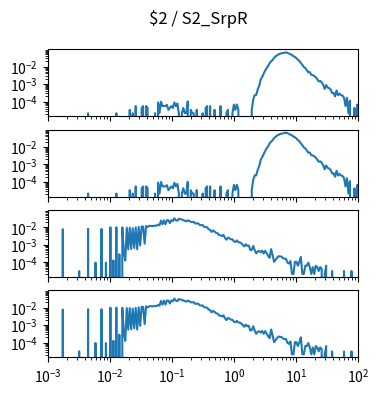

Write the Python code that produced this figure. (Note: this script raises an exception after producing the figure.)
import matplotlib.pyplot as plt
import numpy as np

num_plots = 4

fig, ax = plt.subplots(num_plots, 1, sharex=True, sharey=True)
fig.set_size_inches(4, 1*num_plots)

fig.suptitle("$2 / S2_SrpR")

for a in ax:
    a.set_xscale('log')
    a.set_yscale('log')
    a.set_xlim(1.000000e-03, 1.000000e+02)

ax[0].plot([1.000000e-03,1.056818e-03,1.116863e-03,1.180321e-03,1.247384e-03,1.318257e-03,1.393157e-03,1.472313e-03,1.555966e-03,1.644372e-03,1.737801e-03,1.836538e-03,1.940886e-03,2.051162e-03,2.167704e-03,2.290868e-03,2.421029e-03,2.558586e-03,2.703958e-03,2.857591e-03,3.019952e-03,3.191538e-03,3.372873e-03,3.564511e-03,3.767038e-03,3.981072e-03,4.207266e-03,4.446313e-03,4.698941e-03,4.965923e-03,5.248075e-03,5.546257e-03,5.861382e-03,6.194411e-03,6.546362e-03,6.918310e-03,7.311391e-03,7.726806e-03,8.165824e-03,8.629785e-03,9.120108e-03,9.638290e-03,1.018591e-02,1.076465e-02,1.137627e-02,1.202264e-02,1.270574e-02,1.342765e-02,1.419058e-02,1.499685e-02,1.584893e-02,1.674943e-02,1.770109e-02,1.870682e-02,1.976970e-02,2.089296e-02,2.208005e-02,2.333458e-02,2.466039e-02,2.606154e-02,2.754229e-02,2.910717e-02,3.076097e-02,3.250873e-02,3.435579e-02,3.630781e-02,3.837072e-02,4.055085e-02,4.285485e-02,4.528976e-02,4.786301e-02,5.058247e-02,5.345644e-02,5.649370e-02,5.970353e-02,6.309573e-02,6.668068e-02,7.046931e-02,7.447320e-02,7.870458e-02,8.317638e-02,8.790225e-02,9.289664e-02,9.817479e-02,1.037528e-01,1.096478e-01,1.158777e-01,1.224616e-01,1.294196e-01,1.367729e-01,1.445440e-01,1.527566e-01,1.614359e-01,1.706082e-01,1.803018e-01,1.905461e-01,2.013724e-01,2.128139e-01,2.249055e-01,2.376840e-01,2.511886e-01,2.654606e-01,2.805434e-01,2.964831e-01,3.133286e-01,3.311311e-01,3.499452e-01,3.698282e-01,3.908409e-01,4.130475e-01,4.365158e-01,4.613176e-01,4.875285e-01,5.152286e-01,5.445027e-01,5.754399e-01,6.081350e-01,6.426877e-01,6.792036e-01,7.177943e-01,7.585776e-01,8.016781e-01,8.472274e-01,8.953648e-01,9.462372e-01,1.000000e+00,1.056818e+00,1.116863e+00,1.180321e+00,1.247384e+00,1.318257e+00,1.393157e+00,1.472313e+00,1.555966e+00,1.644372e+00,1.737801e+00,1.836538e+00,1.940886e+00,2.051162e+00,2.167704e+00,2.290868e+00,2.421029e+00,2.558586e+00,2.703958e+00,2.857591e+00,3.019952e+00,3.191538e+00,3.372873e+00,3.564511e+00,3.767038e+00,3.981072e+00,4.207266e+00,4.446313e+00,4.698941e+00,4.965923e+00,5.248075e+00,5.546257e+00,5.861382e+00,6.194411e+00,6.546362e+00,6.918310e+00,7.311391e+00,7.726806e+00,8.165824e+00,8.629785e+00,9.120108e+00,9.638290e+00,1.018591e+01,1.076465e+01,1.137627e+01,1.202264e+01,1.270574e+01,1.342765e+01,1.419058e+01,1.499685e+01,1.584893e+01,1.674943e+01,1.770109e+01,1.870682e+01,1.976970e+01,2.089296e+01,2.208005e+01,2.333458e+01,2.466039e+01,2.606154e+01,2.754229e+01,2.910717e+01,3.076097e+01,3.250873e+01,3.435579e+01,3.630781e+01,3.837072e+01,4.055085e+01,4.285485e+01,4.528976e+01,4.786301e+01,5.058247e+01,5.345644e+01,5.649370e+01,5.970353e+01,6.309573e+01,6.668068e+01,7.046931e+01,7.447320e+01,7.870458e+01,8.317638e+01,8.790225e+01,9.289664e+01,9.817479e+01,1.037528e+02,1.096478e+02,1.158777e+02,1.224616e+02,1.294196e+02,1.367729e+02,1.445440e+02,1.527566e+02,1.614359e+02,1.706082e+02,1.803018e+02,1.905461e+02,2.013724e+02,2.128139e+02,2.249055e+02,2.376840e+02,2.511886e+02,2.654606e+02,2.805434e+02,2.964831e+02,3.133286e+02,3.311311e+02,3.499452e+02,3.698282e+02,3.908409e+02,4.130475e+02,4.365158e+02,4.613176e+02,4.875285e+02,5.152286e+02,5.445027e+02,5.754399e+02,6.081350e+02,6.426877e+02,6.792036e+02,7.177943e+02,7.585776e+02,8.016781e+02,8.472274e+02,8.953648e+02,9.462372e+02,], [0.000000e+00,0.000000e+00,0.000000e+00,0.000000e+00,0.000000e+00,0.000000e+00,0.000000e+00,0.000000e+00,0.000000e+00,0.000000e+00,0.000000e+00,0.000000e+00,0.000000e+00,0.000000e+00,0.000000e+00,0.000000e+00,0.000000e+00,0.000000e+00,0.000000e+00,0.000000e+00,0.000000e+00,0.000000e+00,0.000000e+00,0.000000e+00,0.000000e+00,0.000000e+00,0.000000e+00,2.162850e-05,0.000000e+00,0.000000e+00,0.000000e+00,0.000000e+00,0.000000e+00,0.000000e+00,0.000000e+00,0.000000e+00,0.000000e+00,0.000000e+00,0.000000e+00,0.000000e+00,0.000000e+00,0.000000e+00,0.000000e+00,0.000000e+00,0.000000e+00,0.000000e+00,2.162850e-05,0.000000e+00,0.000000e+00,0.000000e+00,0.000000e+00,0.000000e+00,0.000000e+00,0.000000e+00,0.000000e+00,3.380186e-05,0.000000e+00,2.162850e-05,0.000000e+00,5.543036e-05,0.000000e+00,0.000000e+00,0.000000e+00,4.325699e-05,5.543036e-05,0.000000e+00,5.543036e-05,4.325699e-05,0.000000e+00,0.000000e+00,0.000000e+00,0.000000e+00,2.162850e-05,0.000000e+00,8.923222e-05,2.162850e-05,9.868735e-05,5.543036e-05,5.543036e-05,5.543036e-05,6.488549e-05,3.380186e-05,4.325699e-05,5.543036e-05,4.325699e-05,8.923222e-05,5.543036e-05,7.705885e-05,2.162850e-05,0.000000e+00,2.162850e-05,4.325699e-05,2.162850e-05,2.162850e-05,1.014056e-04,0.000000e+00,3.380186e-05,2.162850e-05,2.162850e-05,0.000000e+00,3.380186e-05,0.000000e+00,0.000000e+00,0.000000e+00,2.162850e-05,0.000000e+00,4.325699e-05,5.543036e-05,0.000000e+00,5.543036e-05,0.000000e+00,0.000000e+00,3.380186e-05,0.000000e+00,0.000000e+00,0.000000e+00,5.543036e-05,0.000000e+00,0.000000e+00,0.000000e+00,2.162850e-05,3.380186e-05,0.000000e+00,0.000000e+00,2.162850e-05,6.760372e-05,3.380186e-05,6.760372e-05,3.380186e-05,0.000000e+00,0.000000e+00,0.000000e+00,0.000000e+00,0.000000e+00,0.000000e+00,0.000000e+00,0.000000e+00,3.380186e-05,1.352074e-04,2.366130e-04,2.366130e-04,4.948546e-04,7.990713e-04,1.800954e-03,2.554050e-03,3.934490e-03,5.836849e-03,8.371989e-03,1.072453e-02,1.569872e-02,1.986971e-02,2.382027e-02,3.151587e-02,3.758083e-02,4.364720e-02,4.921269e-02,5.398609e-02,5.728036e-02,5.849924e-02,6.188286e-02,6.381418e-02,6.038518e-02,5.443664e-02,4.946115e-02,4.645822e-02,3.844386e-02,3.555723e-02,2.970749e-02,2.431219e-02,2.107288e-02,1.561009e-02,1.247101e-02,9.396809e-03,8.126165e-03,6.141545e-03,4.661352e-03,4.784386e-03,3.340478e-03,3.245927e-03,2.899754e-03,2.445555e-03,1.889951e-03,1.412707e-03,1.495202e-03,1.236960e-03,9.152511e-04,5.245204e-04,8.760128e-04,6.286442e-04,5.826690e-04,4.866999e-04,3.055172e-04,3.082354e-04,1.973747e-04,4.312695e-04,2.311766e-04,2.866069e-04,2.311766e-04,2.217214e-04,1.662911e-04,5.543036e-05,1.635728e-04,2.162850e-05,1.108607e-04,0.000000e+00,0.000000e+00,4.325699e-05,0.000000e+00,6.760372e-05,0.000000e+00,2.162850e-05,2.162850e-05,0.000000e+00,4.325699e-05,0.000000e+00,0.000000e+00,0.000000e+00,0.000000e+00,0.000000e+00,0.000000e+00,0.000000e+00,0.000000e+00,0.000000e+00,0.000000e+00,0.000000e+00,0.000000e+00,0.000000e+00,0.000000e+00,0.000000e+00,0.000000e+00,0.000000e+00,0.000000e+00,0.000000e+00,0.000000e+00,0.000000e+00,0.000000e+00,0.000000e+00,0.000000e+00,0.000000e+00,0.000000e+00,0.000000e+00,0.000000e+00,0.000000e+00,0.000000e+00,0.000000e+00,0.000000e+00,0.000000e+00,0.000000e+00,0.000000e+00,0.000000e+00,])
ax[1].plot([1.000000e-03,1.056818e-03,1.116863e-03,1.180321e-03,1.247384e-03,1.318257e-03,1.393157e-03,1.472313e-03,1.555966e-03,1.644372e-03,1.737801e-03,1.836538e-03,1.940886e-03,2.051162e-03,2.167704e-03,2.290868e-03,2.421029e-03,2.558586e-03,2.703958e-03,2.857591e-03,3.019952e-03,3.191538e-03,3.372873e-03,3.564511e-03,3.767038e-03,3.981072e-03,4.207266e-03,4.446313e-03,4.698941e-03,4.965923e-03,5.248075e-03,5.546257e-03,5.861382e-03,6.194411e-03,6.546362e-03,6.918310e-03,7.311391e-03,7.726806e-03,8.165824e-03,8.629785e-03,9.120108e-03,9.638290e-03,1.018591e-02,1.076465e-02,1.137627e-02,1.202264e-02,1.270574e-02,1.342765e-02,1.419058e-02,1.499685e-02,1.584893e-02,1.674943e-02,1.770109e-02,1.870682e-02,1.976970e-02,2.089296e-02,2.208005e-02,2.333458e-02,2.466039e-02,2.606154e-02,2.754229e-02,2.910717e-02,3.076097e-02,3.250873e-02,3.435579e-02,3.630781e-02,3.837072e-02,4.055085e-02,4.285485e-02,4.528976e-02,4.786301e-02,5.058247e-02,5.345644e-02,5.649370e-02,5.970353e-02,6.309573e-02,6.668068e-02,7.046931e-02,7.447320e-02,7.870458e-02,8.317638e-02,8.790225e-02,9.289664e-02,9.817479e-02,1.037528e-01,1.096478e-01,1.158777e-01,1.224616e-01,1.294196e-01,1.367729e-01,1.445440e-01,1.527566e-01,1.614359e-01,1.706082e-01,1.803018e-01,1.905461e-01,2.013724e-01,2.128139e-01,2.249055e-01,2.376840e-01,2.511886e-01,2.654606e-01,2.805434e-01,2.964831e-01,3.133286e-01,3.311311e-01,3.499452e-01,3.698282e-01,3.908409e-01,4.130475e-01,4.365158e-01,4.613176e-01,4.875285e-01,5.152286e-01,5.445027e-01,5.754399e-01,6.081350e-01,6.426877e-01,6.792036e-01,7.177943e-01,7.585776e-01,8.016781e-01,8.472274e-01,8.953648e-01,9.462372e-01,1.000000e+00,1.056818e+00,1.116863e+00,1.180321e+00,1.247384e+00,1.318257e+00,1.393157e+00,1.472313e+00,1.555966e+00,1.644372e+00,1.737801e+00,1.836538e+00,1.940886e+00,2.051162e+00,2.167704e+00,2.290868e+00,2.421029e+00,2.558586e+00,2.703958e+00,2.857591e+00,3.019952e+00,3.191538e+00,3.372873e+00,3.564511e+00,3.767038e+00,3.981072e+00,4.207266e+00,4.446313e+00,4.698941e+00,4.965923e+00,5.248075e+00,5.546257e+00,5.861382e+00,6.194411e+00,6.546362e+00,6.918310e+00,7.311391e+00,7.726806e+00,8.165824e+00,8.629785e+00,9.120108e+00,9.638290e+00,1.018591e+01,1.076465e+01,1.137627e+01,1.202264e+01,1.270574e+01,1.342765e+01,1.419058e+01,1.499685e+01,1.584893e+01,1.674943e+01,1.770109e+01,1.870682e+01,1.976970e+01,2.089296e+01,2.208005e+01,2.333458e+01,2.466039e+01,2.606154e+01,2.754229e+01,2.910717e+01,3.076097e+01,3.250873e+01,3.435579e+01,3.630781e+01,3.837072e+01,4.055085e+01,4.285485e+01,4.528976e+01,4.786301e+01,5.058247e+01,5.345644e+01,5.649370e+01,5.970353e+01,6.309573e+01,6.668068e+01,7.046931e+01,7.447320e+01,7.870458e+01,8.317638e+01,8.790225e+01,9.289664e+01,9.817479e+01,1.037528e+02,1.096478e+02,1.158777e+02,1.224616e+02,1.294196e+02,1.367729e+02,1.445440e+02,1.527566e+02,1.614359e+02,1.706082e+02,1.803018e+02,1.905461e+02,2.013724e+02,2.128139e+02,2.249055e+02,2.376840e+02,2.511886e+02,2.654606e+02,2.805434e+02,2.964831e+02,3.133286e+02,3.311311e+02,3.499452e+02,3.698282e+02,3.908409e+02,4.130475e+02,4.365158e+02,4.613176e+02,4.875285e+02,5.152286e+02,5.445027e+02,5.754399e+02,6.081350e+02,6.426877e+02,6.792036e+02,7.177943e+02,7.585776e+02,8.016781e+02,8.472274e+02,8.953648e+02,9.462372e+02,], [0.000000e+00,0.000000e+00,0.000000e+00,0.000000e+00,0.000000e+00,0.000000e+00,0.000000e+00,0.000000e+00,0.000000e+00,0.000000e+00,0.000000e+00,0.000000e+00,0.000000e+00,0.000000e+00,0.000000e+00,0.000000e+00,0.000000e+00,0.000000e+00,0.000000e+00,0.000000e+00,0.000000e+00,0.000000e+00,0.000000e+00,0.000000e+00,0.000000e+00,0.000000e+00,0.000000e+00,2.162850e-05,0.000000e+00,0.000000e+00,0.000000e+00,0.000000e+00,0.000000e+00,0.000000e+00,0.000000e+00,0.000000e+00,0.000000e+00,0.000000e+00,0.000000e+00,0.000000e+00,0.000000e+00,0.000000e+00,0.000000e+00,0.000000e+00,0.000000e+00,0.000000e+00,2.162850e-05,0.000000e+00,0.000000e+00,0.000000e+00,0.000000e+00,0.000000e+00,0.000000e+00,0.000000e+00,0.000000e+00,3.380186e-05,0.000000e+00,2.162850e-05,0.000000e+00,5.543036e-05,0.000000e+00,0.000000e+00,0.000000e+00,4.325699e-05,5.543036e-05,0.000000e+00,5.543036e-05,4.325699e-05,0.000000e+00,0.000000e+00,0.000000e+00,0.000000e+00,2.162850e-05,0.000000e+00,8.923222e-05,2.162850e-05,9.868735e-05,5.543036e-05,5.543036e-05,5.543036e-05,6.488549e-05,3.380186e-05,4.325699e-05,5.543036e-05,4.325699e-05,8.923222e-05,5.543036e-05,7.705885e-05,2.162850e-05,0.000000e+00,2.162850e-05,4.325699e-05,2.162850e-05,2.162850e-05,1.014056e-04,0.000000e+00,3.380186e-05,2.162850e-05,2.162850e-05,0.000000e+00,3.380186e-05,0.000000e+00,0.000000e+00,0.000000e+00,2.162850e-05,0.000000e+00,4.325699e-05,5.543036e-05,0.000000e+00,5.543036e-05,0.000000e+00,0.000000e+00,3.380186e-05,0.000000e+00,0.000000e+00,0.000000e+00,5.543036e-05,0.000000e+00,0.000000e+00,0.000000e+00,2.162850e-05,3.380186e-05,0.000000e+00,0.000000e+00,2.162850e-05,6.760372e-05,3.380186e-05,6.760372e-05,3.380186e-05,0.000000e+00,0.000000e+00,0.000000e+00,0.000000e+00,0.000000e+00,0.000000e+00,0.000000e+00,0.000000e+00,3.380186e-05,1.352074e-04,2.366130e-04,2.366130e-04,4.948546e-04,7.990713e-04,1.800954e-03,2.554050e-03,3.934490e-03,5.836849e-03,8.371989e-03,1.072453e-02,1.569872e-02,1.986971e-02,2.382027e-02,3.151587e-02,3.758083e-02,4.364720e-02,4.921269e-02,5.398609e-02,5.728036e-02,5.849924e-02,6.188286e-02,6.381418e-02,6.038518e-02,5.443664e-02,4.946115e-02,4.645822e-02,3.844386e-02,3.555723e-02,2.970749e-02,2.431219e-02,2.107288e-02,1.561009e-02,1.247101e-02,9.396809e-03,8.126165e-03,6.141545e-03,4.661352e-03,4.784386e-03,3.340478e-03,3.245927e-03,2.899754e-03,2.445555e-03,1.889951e-03,1.412707e-03,1.495202e-03,1.236960e-03,9.152511e-04,5.245204e-04,8.760128e-04,6.286442e-04,5.826690e-04,4.866999e-04,3.055172e-04,3.082354e-04,1.973747e-04,4.312695e-04,2.311766e-04,2.866069e-04,2.311766e-04,2.217214e-04,1.662911e-04,5.543036e-05,1.635728e-04,2.162850e-05,1.108607e-04,0.000000e+00,0.000000e+00,4.325699e-05,0.000000e+00,6.760372e-05,0.000000e+00,2.162850e-05,2.162850e-05,0.000000e+00,4.325699e-05,0.000000e+00,0.000000e+00,0.000000e+00,0.000000e+00,0.000000e+00,0.000000e+00,0.000000e+00,0.000000e+00,0.000000e+00,0.000000e+00,0.000000e+00,0.000000e+00,0.000000e+00,0.000000e+00,0.000000e+00,0.000000e+00,0.000000e+00,0.000000e+00,0.000000e+00,0.000000e+00,0.000000e+00,0.000000e+00,0.000000e+00,0.000000e+00,0.000000e+00,0.000000e+00,0.000000e+00,0.000000e+00,0.000000e+00,0.000000e+00,0.000000e+00,0.000000e+00,0.000000e+00,0.000000e+00,0.000000e+00,0.000000e+00,])
ax[2].plot([1.000000e-03,1.056818e-03,1.116863e-03,1.180321e-03,1.247384e-03,1.318257e-03,1.393157e-03,1.472313e-03,1.555966e-03,1.644372e-03,1.737801e-03,1.836538e-03,1.940886e-03,2.051162e-03,2.167704e-03,2.290868e-03,2.421029e-03,2.558586e-03,2.703958e-03,2.857591e-03,3.019952e-03,3.191538e-03,3.372873e-03,3.564511e-03,3.767038e-03,3.981072e-03,4.207266e-03,4.446313e-03,4.698941e-03,4.965923e-03,5.248075e-03,5.546257e-03,5.861382e-03,6.194411e-03,6.546362e-03,6.918310e-03,7.311391e-03,7.726806e-03,8.165824e-03,8.629785e-03,9.120108e-03,9.638290e-03,1.018591e-02,1.076465e-02,1.137627e-02,1.202264e-02,1.270574e-02,1.342765e-02,1.419058e-02,1.499685e-02,1.584893e-02,1.674943e-02,1.770109e-02,1.870682e-02,1.976970e-02,2.089296e-02,2.208005e-02,2.333458e-02,2.466039e-02,2.606154e-02,2.754229e-02,2.910717e-02,3.076097e-02,3.250873e-02,3.435579e-02,3.630781e-02,3.837072e-02,4.055085e-02,4.285485e-02,4.528976e-02,4.786301e-02,5.058247e-02,5.345644e-02,5.649370e-02,5.970353e-02,6.309573e-02,6.668068e-02,7.046931e-02,7.447320e-02,7.870458e-02,8.317638e-02,8.790225e-02,9.289664e-02,9.817479e-02,1.037528e-01,1.096478e-01,1.158777e-01,1.224616e-01,1.294196e-01,1.367729e-01,1.445440e-01,1.527566e-01,1.614359e-01,1.706082e-01,1.803018e-01,1.905461e-01,2.013724e-01,2.128139e-01,2.249055e-01,2.376840e-01,2.511886e-01,2.654606e-01,2.805434e-01,2.964831e-01,3.133286e-01,3.311311e-01,3.499452e-01,3.698282e-01,3.908409e-01,4.130475e-01,4.365158e-01,4.613176e-01,4.875285e-01,5.152286e-01,5.445027e-01,5.754399e-01,6.081350e-01,6.426877e-01,6.792036e-01,7.177943e-01,7.585776e-01,8.016781e-01,8.472274e-01,8.953648e-01,9.462372e-01,1.000000e+00,1.056818e+00,1.116863e+00,1.180321e+00,1.247384e+00,1.318257e+00,1.393157e+00,1.472313e+00,1.555966e+00,1.644372e+00,1.737801e+00,1.836538e+00,1.940886e+00,2.051162e+00,2.167704e+00,2.290868e+00,2.421029e+00,2.558586e+00,2.703958e+00,2.857591e+00,3.019952e+00,3.191538e+00,3.372873e+00,3.564511e+00,3.767038e+00,3.981072e+00,4.207266e+00,4.446313e+00,4.698941e+00,4.965923e+00,5.248075e+00,5.546257e+00,5.861382e+00,6.194411e+00,6.546362e+00,6.918310e+00,7.311391e+00,7.726806e+00,8.165824e+00,8.629785e+00,9.120108e+00,9.638290e+00,1.018591e+01,1.076465e+01,1.137627e+01,1.202264e+01,1.270574e+01,1.342765e+01,1.419058e+01,1.499685e+01,1.584893e+01,1.674943e+01,1.770109e+01,1.870682e+01,1.976970e+01,2.089296e+01,2.208005e+01,2.333458e+01,2.466039e+01,2.606154e+01,2.754229e+01,2.910717e+01,3.076097e+01,3.250873e+01,3.435579e+01,3.630781e+01,3.837072e+01,4.055085e+01,4.285485e+01,4.528976e+01,4.786301e+01,5.058247e+01,5.345644e+01,5.649370e+01,5.970353e+01,6.309573e+01,6.668068e+01,7.046931e+01,7.447320e+01,7.870458e+01,8.317638e+01,8.790225e+01,9.289664e+01,9.817479e+01,1.037528e+02,1.096478e+02,1.158777e+02,1.224616e+02,1.294196e+02,1.367729e+02,1.445440e+02,1.527566e+02,1.614359e+02,1.706082e+02,1.803018e+02,1.905461e+02,2.013724e+02,2.128139e+02,2.249055e+02,2.376840e+02,2.511886e+02,2.654606e+02,2.805434e+02,2.964831e+02,3.133286e+02,3.311311e+02,3.499452e+02,3.698282e+02,3.908409e+02,4.130475e+02,4.365158e+02,4.613176e+02,4.875285e+02,5.152286e+02,5.445027e+02,5.754399e+02,6.081350e+02,6.426877e+02,6.792036e+02,7.177943e+02,7.585776e+02,8.016781e+02,8.472274e+02,8.953648e+02,9.462372e+02,], [0.000000e+00,0.000000e+00,0.000000e+00,0.000000e+00,0.000000e+00,0.000000e+00,0.000000e+00,0.000000e+00,0.000000e+00,0.000000e+00,7.700566e-03,0.000000e+00,0.000000e+00,0.000000e+00,0.000000e+00,0.000000e+00,0.000000e+00,0.000000e+00,0.000000e+00,0.000000e+00,0.000000e+00,3.154849e-05,0.000000e+00,0.000000e+00,0.000000e+00,0.000000e+00,0.000000e+00,8.095606e-03,0.000000e+00,0.000000e+00,0.000000e+00,0.000000e+00,9.464546e-05,0.000000e+00,0.000000e+00,0.000000e+00,8.042676e-03,0.000000e+00,0.000000e+00,9.464546e-05,0.000000e+00,0.000000e+00,9.812537e-03,0.000000e+00,1.261940e-04,0.000000e+00,9.840210e-03,0.000000e+00,2.839364e-04,0.000000e+00,9.758558e-03,3.897971e-04,1.261940e-04,9.313733e-03,5.475395e-04,9.300740e-03,5.678728e-04,8.732867e-03,6.523516e-04,9.763801e-03,5.577061e-04,1.037444e-02,9.057881e-04,1.114104e-02,1.074495e-02,1.146961e-03,1.171698e-02,1.046311e-02,1.162024e-02,1.204053e-02,1.172997e-02,1.188489e-02,1.232762e-02,1.212816e-02,1.413427e-02,1.284046e-02,2.383812e-02,1.476419e-02,2.491004e-02,1.490579e-02,2.513612e-02,2.485993e-02,1.705214e-02,2.571626e-02,2.251340e-02,3.225299e-02,2.490858e-02,2.323724e-02,3.047780e-02,2.856109e-02,2.786137e-02,2.497997e-02,2.375378e-02,2.173016e-02,2.482916e-02,2.268072e-02,2.029288e-02,1.965206e-02,2.040745e-02,1.612784e-02,1.668409e-02,1.657645e-02,1.342871e-02,1.303996e-02,1.323974e-02,1.035666e-02,1.024450e-02,9.941283e-03,7.676174e-03,7.134607e-03,5.345872e-03,6.512756e-03,5.612621e-03,4.841826e-03,4.494793e-03,3.607970e-03,3.435867e-03,3.125306e-03,3.612894e-03,2.425996e-03,1.937360e-03,2.553239e-03,2.306823e-03,2.019741e-03,2.028859e-03,1.554583e-03,1.454695e-03,1.742826e-03,1.391598e-03,1.371265e-03,1.210377e-03,9.874402e-04,7.991978e-04,1.070870e-03,8.601977e-04,9.008642e-04,4.977549e-04,5.121158e-04,8.570520e-04,4.784701e-04,3.186306e-04,4.153732e-04,4.458731e-04,3.715609e-04,4.560397e-04,3.165334e-04,4.539426e-04,3.287972e-04,2.331032e-04,1.801728e-04,5.608518e-04,2.534365e-04,1.058607e-04,1.374092e-04,1.791243e-04,2.218880e-04,2.127699e-04,2.106728e-04,1.689576e-04,1.587910e-04,1.587910e-04,9.569403e-05,8.447882e-05,1.160273e-04,2.138185e-05,2.138185e-05,1.058607e-04,1.058607e-04,6.309698e-05,1.058607e-04,2.005061e-04,2.138185e-05,2.138185e-05,6.414554e-05,6.309698e-05,9.464546e-05,5.293033e-05,2.138185e-05,5.293033e-05,2.138185e-05,6.309698e-05,5.293033e-05,3.154849e-05,5.293033e-05,4.276369e-05,0.000000e+00,2.138185e-05,6.309698e-05,0.000000e+00,0.000000e+00,0.000000e+00,3.154849e-05,0.000000e+00,0.000000e+00,0.000000e+00,0.000000e+00,0.000000e+00,0.000000e+00,0.000000e+00,3.154849e-05,0.000000e+00,0.000000e+00,0.000000e+00,0.000000e+00,3.154849e-05,0.000000e+00,0.000000e+00,0.000000e+00,0.000000e+00,0.000000e+00,0.000000e+00,0.000000e+00,0.000000e+00,0.000000e+00,0.000000e+00,0.000000e+00,0.000000e+00,0.000000e+00,0.000000e+00,0.000000e+00,0.000000e+00,0.000000e+00,0.000000e+00,0.000000e+00,0.000000e+00,0.000000e+00,0.000000e+00,0.000000e+00,0.000000e+00,0.000000e+00,0.000000e+00,0.000000e+00,0.000000e+00,0.000000e+00,0.000000e+00,0.000000e+00,0.000000e+00,0.000000e+00,0.000000e+00,0.000000e+00,0.000000e+00,0.000000e+00,0.000000e+00,0.000000e+00,0.000000e+00,0.000000e+00,0.000000e+00,0.000000e+00,0.000000e+00,0.000000e+00,])
ax[3].plot([1.000000e-03,1.056818e-03,1.116863e-03,1.180321e-03,1.247384e-03,1.318257e-03,1.393157e-03,1.472313e-03,1.555966e-03,1.644372e-03,1.737801e-03,1.836538e-03,1.940886e-03,2.051162e-03,2.167704e-03,2.290868e-03,2.421029e-03,2.558586e-03,2.703958e-03,2.857591e-03,3.019952e-03,3.191538e-03,3.372873e-03,3.564511e-03,3.767038e-03,3.981072e-03,4.207266e-03,4.446313e-03,4.698941e-03,4.965923e-03,5.248075e-03,5.546257e-03,5.861382e-03,6.194411e-03,6.546362e-03,6.918310e-03,7.311391e-03,7.726806e-03,8.165824e-03,8.629785e-03,9.120108e-03,9.638290e-03,1.018591e-02,1.076465e-02,1.137627e-02,1.202264e-02,1.270574e-02,1.342765e-02,1.419058e-02,1.499685e-02,1.584893e-02,1.674943e-02,1.770109e-02,1.870682e-02,1.976970e-02,2.089296e-02,2.208005e-02,2.333458e-02,2.466039e-02,2.606154e-02,2.754229e-02,2.910717e-02,3.076097e-02,3.250873e-02,3.435579e-02,3.630781e-02,3.837072e-02,4.055085e-02,4.285485e-02,4.528976e-02,4.786301e-02,5.058247e-02,5.345644e-02,5.649370e-02,5.970353e-02,6.309573e-02,6.668068e-02,7.046931e-02,7.447320e-02,7.870458e-02,8.317638e-02,8.790225e-02,9.289664e-02,9.817479e-02,1.037528e-01,1.096478e-01,1.158777e-01,1.224616e-01,1.294196e-01,1.367729e-01,1.445440e-01,1.527566e-01,1.614359e-01,1.706082e-01,1.803018e-01,1.905461e-01,2.013724e-01,2.128139e-01,2.249055e-01,2.376840e-01,2.511886e-01,2.654606e-01,2.805434e-01,2.964831e-01,3.133286e-01,3.311311e-01,3.499452e-01,3.698282e-01,3.908409e-01,4.130475e-01,4.365158e-01,4.613176e-01,4.875285e-01,5.152286e-01,5.445027e-01,5.754399e-01,6.081350e-01,6.426877e-01,6.792036e-01,7.177943e-01,7.585776e-01,8.016781e-01,8.472274e-01,8.953648e-01,9.462372e-01,1.000000e+00,1.056818e+00,1.116863e+00,1.180321e+00,1.247384e+00,1.318257e+00,1.393157e+00,1.472313e+00,1.555966e+00,1.644372e+00,1.737801e+00,1.836538e+00,1.940886e+00,2.051162e+00,2.167704e+00,2.290868e+00,2.421029e+00,2.558586e+00,2.703958e+00,2.857591e+00,3.019952e+00,3.191538e+00,3.372873e+00,3.564511e+00,3.767038e+00,3.981072e+00,4.207266e+00,4.446313e+00,4.698941e+00,4.965923e+00,5.248075e+00,5.546257e+00,5.861382e+00,6.194411e+00,6.546362e+00,6.918310e+00,7.311391e+00,7.726806e+00,8.165824e+00,8.629785e+00,9.120108e+00,9.638290e+00,1.018591e+01,1.076465e+01,1.137627e+01,1.202264e+01,1.270574e+01,1.342765e+01,1.419058e+01,1.499685e+01,1.584893e+01,1.674943e+01,1.770109e+01,1.870682e+01,1.976970e+01,2.089296e+01,2.208005e+01,2.333458e+01,2.466039e+01,2.606154e+01,2.754229e+01,2.910717e+01,3.076097e+01,3.250873e+01,3.435579e+01,3.630781e+01,3.837072e+01,4.055085e+01,4.285485e+01,4.528976e+01,4.786301e+01,5.058247e+01,5.345644e+01,5.649370e+01,5.970353e+01,6.309573e+01,6.668068e+01,7.046931e+01,7.447320e+01,7.870458e+01,8.317638e+01,8.790225e+01,9.289664e+01,9.817479e+01,1.037528e+02,1.096478e+02,1.158777e+02,1.224616e+02,1.294196e+02,1.367729e+02,1.445440e+02,1.527566e+02,1.614359e+02,1.706082e+02,1.803018e+02,1.905461e+02,2.013724e+02,2.128139e+02,2.249055e+02,2.376840e+02,2.511886e+02,2.654606e+02,2.805434e+02,2.964831e+02,3.133286e+02,3.311311e+02,3.499452e+02,3.698282e+02,3.908409e+02,4.130475e+02,4.365158e+02,4.613176e+02,4.875285e+02,5.152286e+02,5.445027e+02,5.754399e+02,6.081350e+02,6.426877e+02,6.792036e+02,7.177943e+02,7.585776e+02,8.016781e+02,8.472274e+02,8.953648e+02,9.462372e+02,], [0.000000e+00,0.000000e+00,0.000000e+00,0.000000e+00,0.000000e+00,0.000000e+00,0.000000e+00,0.000000e+00,0.000000e+00,0.000000e+00,7.700566e-03,0.000000e+00,0.000000e+00,0.000000e+00,0.000000e+00,0.000000e+00,0.000000e+00,0.000000e+00,0.000000e+00,0.000000e+00,0.000000e+00,3.154849e-05,0.000000e+00,0.000000e+00,0.000000e+00,0.000000e+00,0.000000e+00,8.095606e-03,0.000000e+00,0.000000e+00,0.000000e+00,0.000000e+00,9.464546e-05,0.000000e+00,0.000000e+00,0.000000e+00,8.042676e-03,0.000000e+00,0.000000e+00,9.464546e-05,0.000000e+00,0.000000e+00,9.812537e-03,0.000000e+00,1.261940e-04,0.000000e+00,9.840210e-03,0.000000e+00,2.839364e-04,0.000000e+00,9.758558e-03,3.897971e-04,1.261940e-04,9.313733e-03,5.475395e-04,9.300740e-03,5.678728e-04,8.732867e-03,6.523516e-04,9.763801e-03,5.577061e-04,1.037444e-02,9.057881e-04,1.114104e-02,1.074495e-02,1.146961e-03,1.171698e-02,1.046311e-02,1.162024e-02,1.204053e-02,1.172997e-02,1.188489e-02,1.232762e-02,1.212816e-02,1.413427e-02,1.284046e-02,2.383812e-02,1.476419e-02,2.491004e-02,1.490579e-02,2.513612e-02,2.485993e-02,1.705214e-02,2.571626e-02,2.251340e-02,3.225299e-02,2.490858e-02,2.323724e-02,3.047780e-02,2.856109e-02,2.786137e-02,2.497997e-02,2.375378e-02,2.173016e-02,2.482916e-02,2.268072e-02,2.029288e-02,1.965206e-02,2.040745e-02,1.612784e-02,1.668409e-02,1.657645e-02,1.342871e-02,1.303996e-02,1.323974e-02,1.035666e-02,1.024450e-02,9.941283e-03,7.676174e-03,7.134607e-03,5.345872e-03,6.512756e-03,5.612621e-03,4.841826e-03,4.494793e-03,3.607970e-03,3.435867e-03,3.125306e-03,3.612894e-03,2.425996e-03,1.937360e-03,2.553239e-03,2.306823e-03,2.019741e-03,2.028859e-03,1.554583e-03,1.454695e-03,1.742826e-03,1.391598e-03,1.371265e-03,1.210377e-03,9.874402e-04,7.991978e-04,1.070870e-03,8.601977e-04,9.008642e-04,4.977549e-04,5.121158e-04,8.570520e-04,4.784701e-04,3.186306e-04,4.153732e-04,4.458731e-04,3.715609e-04,4.560397e-04,3.165334e-04,4.539426e-04,3.287972e-04,2.331032e-04,1.801728e-04,5.608518e-04,2.534365e-04,1.058607e-04,1.374092e-04,1.791243e-04,2.218880e-04,2.127699e-04,2.106728e-04,1.689576e-04,1.587910e-04,1.587910e-04,9.569403e-05,8.447882e-05,1.160273e-04,2.138185e-05,2.138185e-05,1.058607e-04,1.058607e-04,6.309698e-05,1.058607e-04,2.005061e-04,2.138185e-05,2.138185e-05,6.414554e-05,6.309698e-05,9.464546e-05,5.293033e-05,2.138185e-05,5.293033e-05,2.138185e-05,6.309698e-05,5.293033e-05,3.154849e-05,5.293033e-05,4.276369e-05,0.000000e+00,2.138185e-05,6.309698e-05,0.000000e+00,0.000000e+00,0.000000e+00,3.154849e-05,0.000000e+00,0.000000e+00,0.000000e+00,0.000000e+00,0.000000e+00,0.000000e+00,0.000000e+00,3.154849e-05,0.000000e+00,0.000000e+00,0.000000e+00,0.000000e+00,3.154849e-05,0.000000e+00,0.000000e+00,0.000000e+00,0.000000e+00,0.000000e+00,0.000000e+00,0.000000e+00,0.000000e+00,0.000000e+00,0.000000e+00,0.000000e+00,0.000000e+00,0.000000e+00,0.000000e+00,0.000000e+00,0.000000e+00,0.000000e+00,0.000000e+00,0.000000e+00,0.000000e+00,0.000000e+00,0.000000e+00,0.000000e+00,0.000000e+00,0.000000e+00,0.000000e+00,0.000000e+00,0.000000e+00,0.000000e+00,0.000000e+00,0.000000e+00,0.000000e+00,0.000000e+00,0.000000e+00,0.000000e+00,0.000000e+00,0.000000e+00,0.000000e+00,0.000000e+00,0.000000e+00,0.000000e+00,0.000000e+00,0.000000e+00,0.000000e+00,0.000000e+00,])


plt.savefig("/root/output/cytometry_plot_$2_S2_SrpR.png", bbox_inches='tight')
